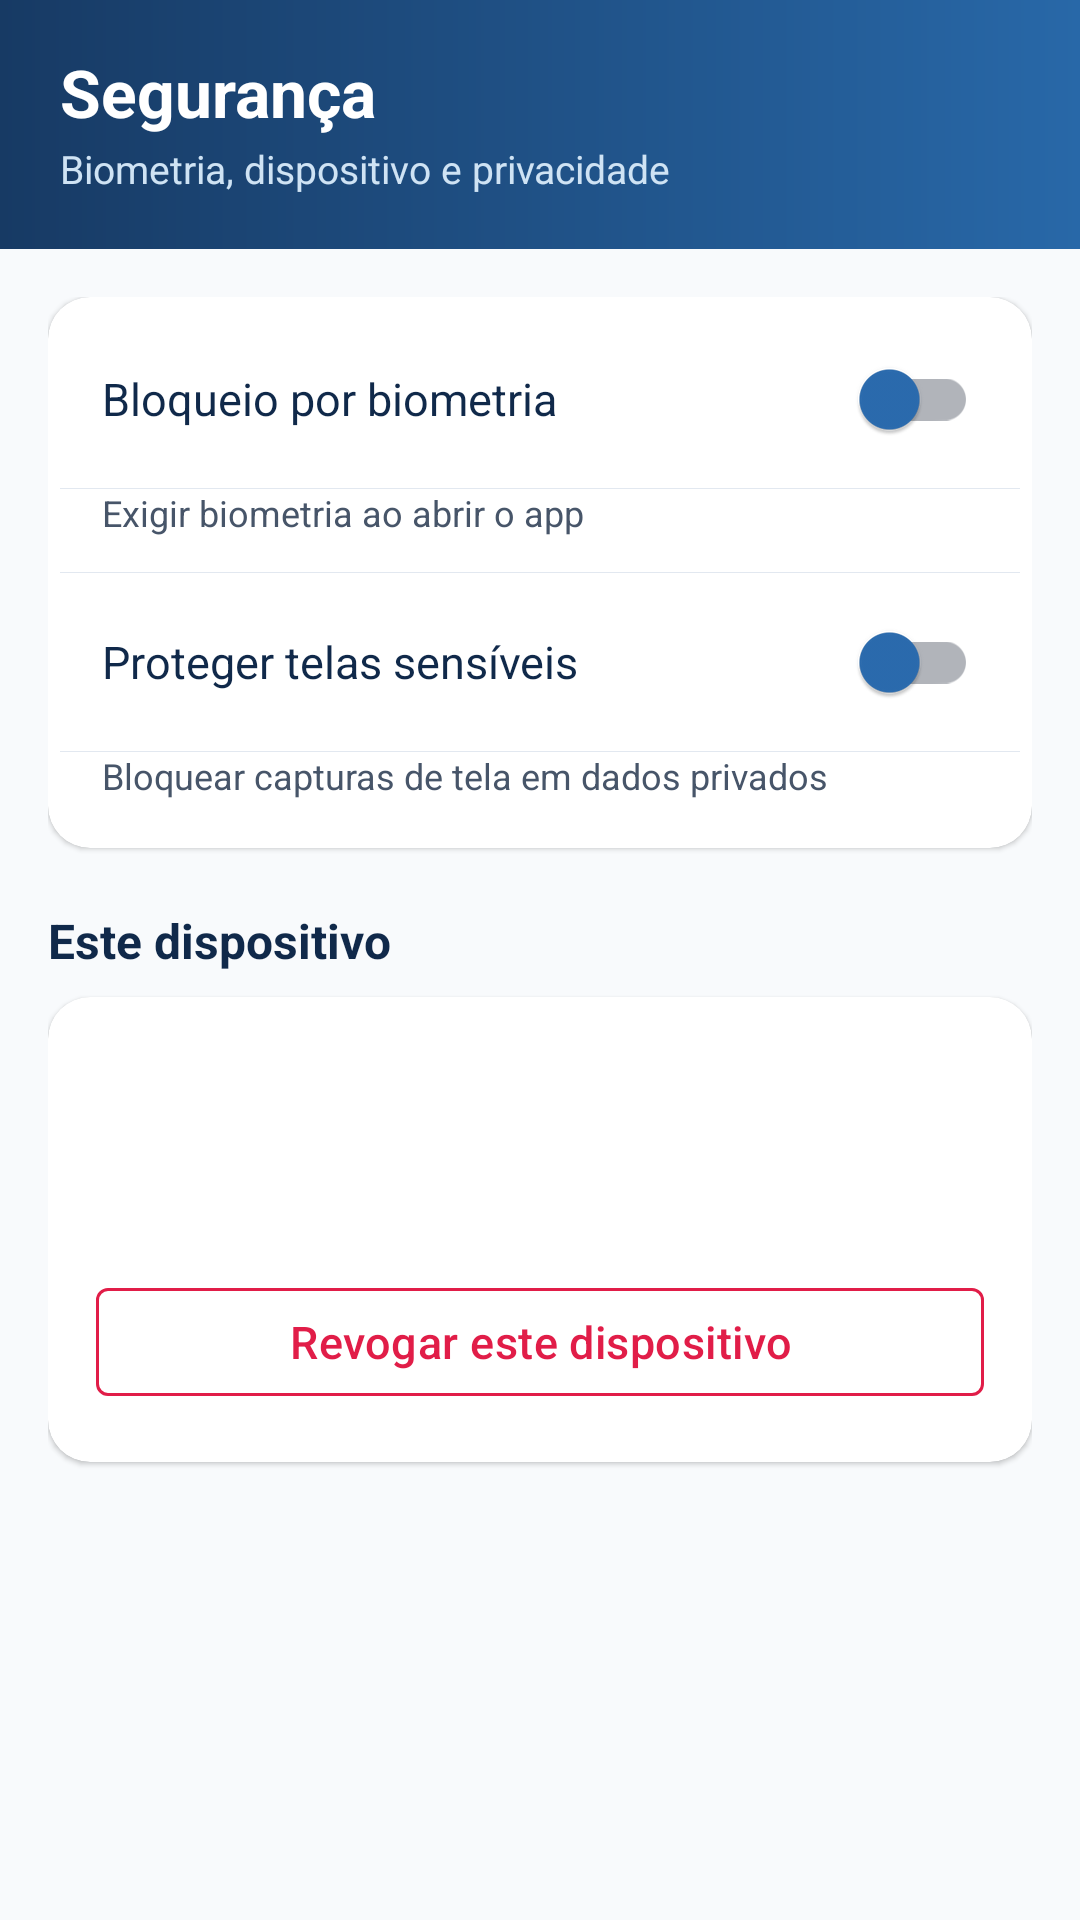

Here is an Android app screen rendered from its layout file. Give the layout XML and the strings, colors and styles it references.
<!-- AndroidManifest.xml: application theme Theme.TotvsMobile -->
<!-- res/layout/fragment_security.xml -->
<?xml version="1.0" encoding="utf-8"?>
<LinearLayout xmlns:android="http://schemas.android.com/apk/res/android"
    xmlns:app="http://schemas.android.com/apk/res-auto"
    xmlns:tools="http://schemas.android.com/tools"
    android:layout_width="match_parent"
    android:layout_height="match_parent"
    android:orientation="vertical">

    <LinearLayout
        android:id="@+id/securityHeader"
        android:layout_width="match_parent"
        android:layout_height="wrap_content"
        android:background="@drawable/gradient_header"
        android:orientation="vertical"
        android:paddingHorizontal="20dp"
        android:paddingTop="16dp"
        android:paddingBottom="18dp">

        <TextView
            android:layout_width="match_parent"
            android:layout_height="wrap_content"
            android:text="@string/nav_security"
            android:textColor="@android:color/white"
            android:textSize="22sp"
            android:textStyle="bold" />

        <TextView
            android:layout_width="match_parent"
            android:layout_height="wrap_content"
            android:layout_marginTop="2dp"
            android:text="Biometria, dispositivo e privacidade"
            android:textColor="#CFE3F4"
            android:textSize="13sp"
            tools:ignore="HardcodedText" />
    </LinearLayout>

    <androidx.core.widget.NestedScrollView
        android:layout_width="match_parent"
        android:layout_height="0dp"
        android:layout_weight="1"
        android:fillViewport="true">

        <LinearLayout
            android:layout_width="match_parent"
            android:layout_height="wrap_content"
            android:orientation="vertical"
            android:padding="16dp">

            <androidx.cardview.widget.CardView
                android:layout_width="match_parent"
                android:layout_height="wrap_content"
                app:cardBackgroundColor="@color/surface_light"
                app:cardCornerRadius="14dp"
                app:cardElevation="1dp">

                <LinearLayout
                    android:layout_width="match_parent"
                    android:layout_height="wrap_content"
                    android:divider="@color/border_light"
                    android:orientation="vertical"
                    android:showDividers="middle"
                    android:padding="4dp">

                    <com.google.android.material.switchmaterial.SwitchMaterial
                        android:id="@+id/switchBiometric"
                        android:layout_width="match_parent"
                        android:layout_height="wrap_content"
                        android:minHeight="60dp"
                        android:padding="14dp"
                        android:text="@string/sec_biometric_lock"
                        android:textColor="@color/text_primary_light"
                        android:textSize="15sp"
                        app:thumbTint="@color/totvs_secondary" />

                    <TextView
                        android:layout_width="match_parent"
                        android:layout_height="wrap_content"
                        android:paddingHorizontal="14dp"
                        android:paddingBottom="12dp"
                        android:text="@string/sec_biometric_lock_desc"
                        android:textColor="@color/text_secondary_light"
                        android:textSize="12sp" />

                    <com.google.android.material.switchmaterial.SwitchMaterial
                        android:id="@+id/switchSecureScreen"
                        android:layout_width="match_parent"
                        android:layout_height="wrap_content"
                        android:minHeight="60dp"
                        android:padding="14dp"
                        android:text="@string/sec_secure_screen"
                        android:textColor="@color/text_primary_light"
                        android:textSize="15sp"
                        app:thumbTint="@color/totvs_secondary" />

                    <TextView
                        android:layout_width="match_parent"
                        android:layout_height="wrap_content"
                        android:paddingHorizontal="14dp"
                        android:paddingBottom="12dp"
                        android:text="@string/sec_secure_screen_desc"
                        android:textColor="@color/text_secondary_light"
                        android:textSize="12sp" />
                </LinearLayout>
            </androidx.cardview.widget.CardView>

            <TextView
                android:layout_width="wrap_content"
                android:layout_height="wrap_content"
                android:layout_marginTop="20dp"
                android:layout_marginBottom="8dp"
                android:text="@string/sec_device"
                android:textColor="@color/text_primary_light"
                android:textSize="16sp"
                android:textStyle="bold" />

            <androidx.cardview.widget.CardView
                android:layout_width="match_parent"
                android:layout_height="wrap_content"
                app:cardBackgroundColor="@color/surface_light"
                app:cardCornerRadius="14dp"
                app:cardElevation="1dp">

                <LinearLayout
                    android:layout_width="match_parent"
                    android:layout_height="wrap_content"
                    android:orientation="vertical"
                    android:padding="16dp">

                    <TextView
                        android:id="@+id/securityDeviceName"
                        android:layout_width="match_parent"
                        android:layout_height="wrap_content"
                        android:textColor="@color/text_primary_light"
                        android:textSize="15sp"
                        android:textStyle="bold" />

                    <TextView
                        android:id="@+id/securityDeviceId"
                        android:layout_width="match_parent"
                        android:layout_height="wrap_content"
                        android:layout_marginTop="4dp"
                        android:fontFamily="monospace"
                        android:textColor="@color/text_secondary_light"
                        android:textSize="12sp" />

                    <TextView
                        android:id="@+id/securityDeviceStatus"
                        android:layout_width="match_parent"
                        android:layout_height="wrap_content"
                        android:layout_marginTop="4dp"
                        android:textColor="@color/text_muted_light"
                        android:textSize="12sp" />

                    <com.google.android.material.button.MaterialButton
                        android:id="@+id/buttonRevoke"
                        style="@style/Widget.MaterialComponents.Button.OutlinedButton"
                        android:layout_width="match_parent"
                        android:layout_height="wrap_content"
                        android:layout_marginTop="14dp"
                        android:text="@string/sec_revoke"
                        android:textColor="@color/totvs_danger"
                        app:strokeColor="@color/totvs_danger" />
                </LinearLayout>
            </androidx.cardview.widget.CardView>
        </LinearLayout>
    </androidx.core.widget.NestedScrollView>
</LinearLayout>
<!-- resources referenced by this layout -->
<resources>
  <color name="border_light">#E2E8F0</color>
  <color name="surface_light">#FFFFFF</color>
  <color name="text_muted_light">#94A3B8</color>
  <color name="text_primary_light">#10294A</color>
  <color name="text_secondary_light">#475569</color>
  <color name="totvs_danger">#E11D48</color>
  <color name="totvs_secondary">#2B6CB0</color>
  <!-- drawable gradient_header (drawable) -->
  <?xml version="1.0" encoding="utf-8"?>
  <shape xmlns:android="http://schemas.android.com/apk/res/android"
      android:shape="rectangle">
      <gradient
          android:angle="0"
          android:startColor="@color/totvs_gradient_start"
          android:endColor="@color/totvs_gradient_end" />
  </shape>
  <string name="nav_security">Segurança</string>
  <string name="sec_biometric_lock">Bloqueio por biometria</string>
  <string name="sec_biometric_lock_desc">Exigir biometria ao abrir o app</string>
  <string name="sec_device">Este dispositivo</string>
  <string name="sec_revoke">Revogar este dispositivo</string>
  <string name="sec_secure_screen">Proteger telas sensíveis</string>
  <string name="sec_secure_screen_desc">Bloquear capturas de tela em dados privados</string>
  <style name="Theme.TotvsMobile" parent="Theme.MaterialComponents.DayNight.NoActionBar">
          <item name="colorPrimary">@color/totvs_primary</item>
          <item name="colorPrimaryVariant">@color/totvs_primary_dark</item>
          <item name="colorOnPrimary">@color/white</item>
          <item name="colorSecondary">@color/totvs_secondary</item>
          <item name="colorSecondaryVariant">@color/totvs_primary</item>
          <item name="colorOnSecondary">@color/white</item>
          <item name="android:colorBackground">@color/background_light</item>
          <item name="colorSurface">@color/surface_light</item>
          <item name="colorOnSurface">@color/on_background_light</item>
          <item name="colorError">@color/totvs_danger</item>
  
          
          <item name="android:statusBarColor">@android:color/transparent</item>
          <item name="android:navigationBarColor">@android:color/transparent</item>
          
          <item name="android:windowLightStatusBar">false</item>
          <item name="android:windowLightNavigationBar" tools:targetApi="o_mr1">true</item>
          <item name="android:windowDrawsSystemBarBackgrounds">true</item>
  
          <item name="materialButtonStyle">@style/Widget.Totvs.Button</item>
      </style>
  <color name="totvs_gradient_start">#173A64</color>
  <color name="totvs_gradient_end">#2868A8</color>
  <color name="totvs_primary">#1A365D</color>
  <color name="totvs_primary_dark">#10294A</color>
  <color name="white">#FFFFFFFF</color>
  <color name="background_light">#F8FAFC</color>
  <color name="on_background_light">#0F172A</color>
  <style name="Widget.Totvs.Button" parent="Widget.MaterialComponents.Button">
          <item name="android:paddingTop">14dp</item>
          <item name="android:paddingBottom">14dp</item>
          <item name="android:textAllCaps">false</item>
          <item name="android:textSize">15sp</item>
          <item name="android:letterSpacing">0.01</item>
          <item name="cornerRadius">12dp</item>
          <item name="backgroundTint">@color/button_primary</item>
      </style>
  <color name="button_primary">#1A365D</color>
</resources>
